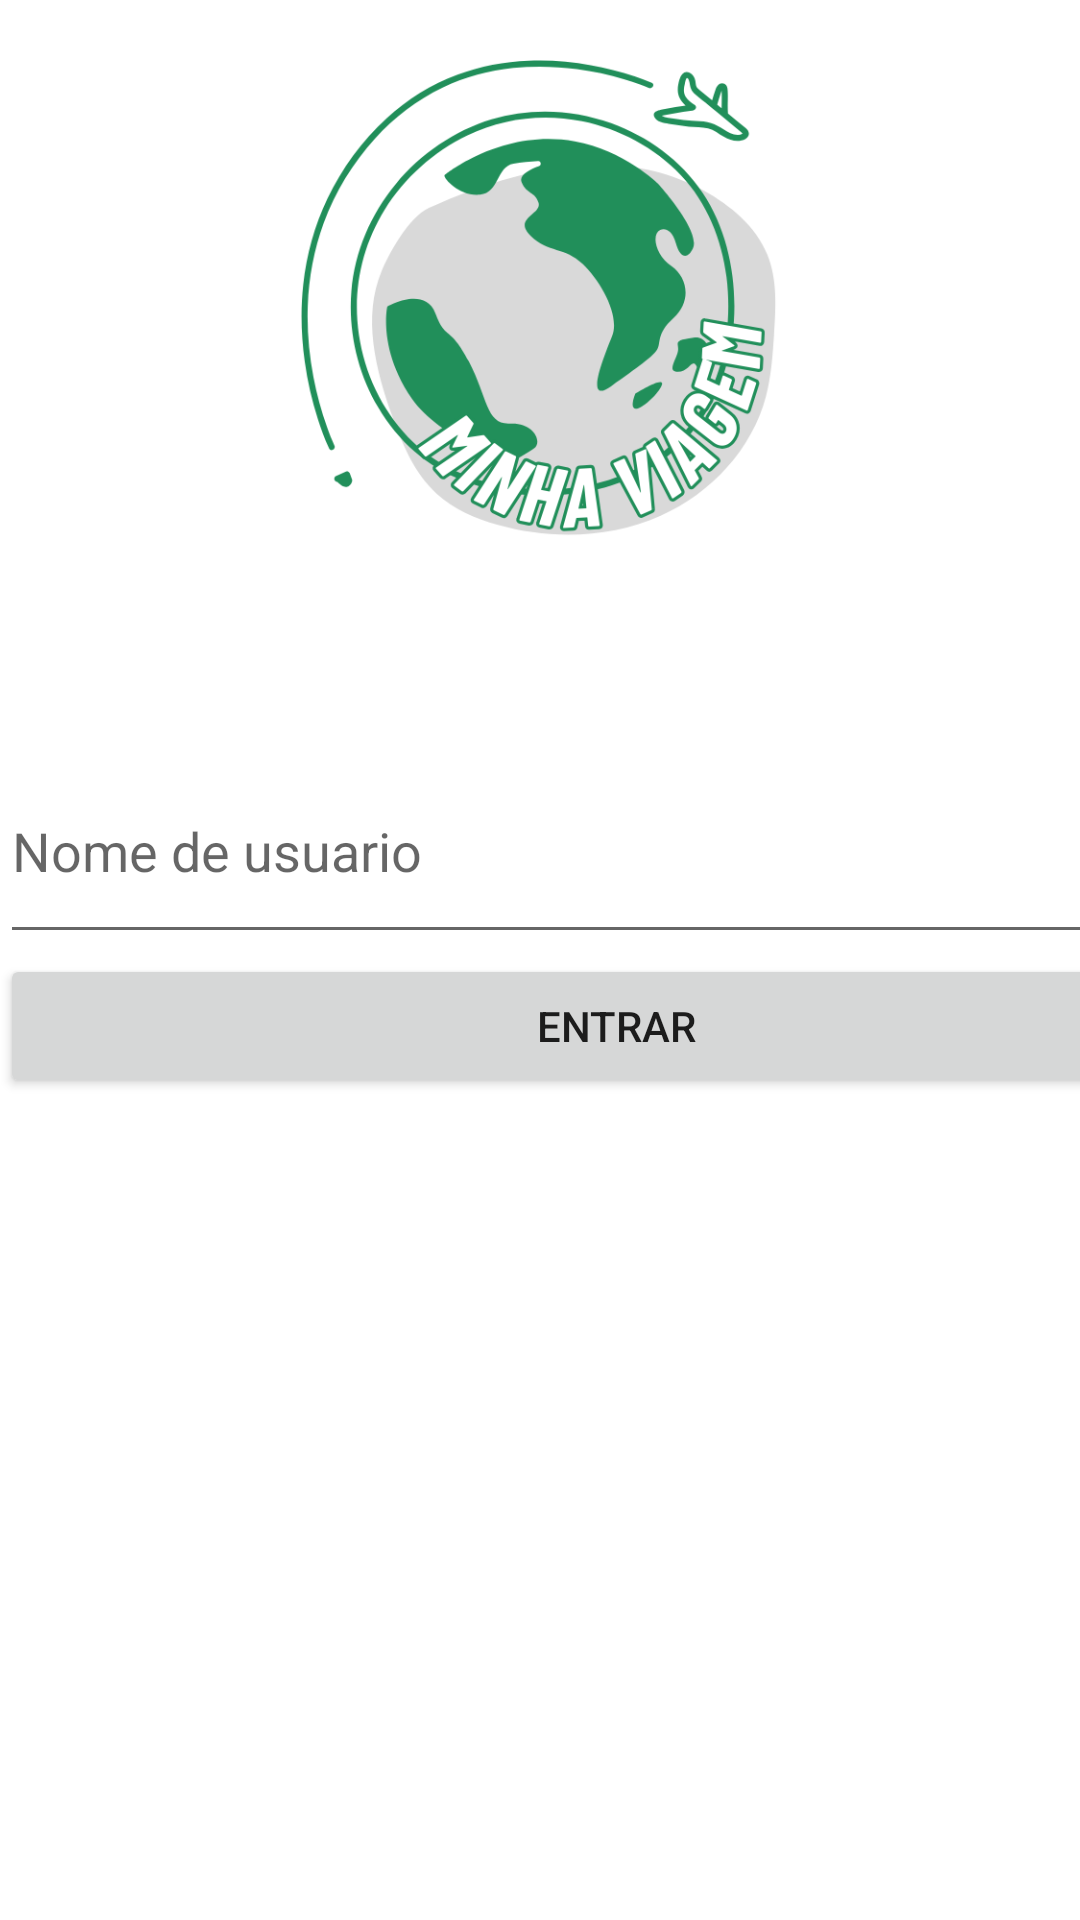

Write the Android layout XML for this screen, with the resource values it uses.
<!-- AndroidManifest.xml: application theme Theme.Atividade_4_viagem -->
<!-- res/layout/activity_main.xml -->
<?xml version="1.0" encoding="utf-8"?>
<androidx.constraintlayout.widget.ConstraintLayout xmlns:android="http://schemas.android.com/apk/res/android"
    xmlns:app="http://schemas.android.com/apk/res-auto"
    xmlns:tools="http://schemas.android.com/tools"
    android:layout_width="match_parent"
    android:layout_height="match_parent"
    tools:context=".MainActivity">

    <FrameLayout
        android:id="@+id/frameLayout"
        android:layout_width="match_parent"
        android:layout_height="200dp"
        android:padding="20dp"
        app:layout_constraintEnd_toEndOf="parent"
        app:layout_constraintStart_toStartOf="parent"
        app:layout_constraintTop_toTopOf="parent">

        <ImageView
            android:id="@+id/imageView"
            android:layout_width="match_parent"
            android:layout_height="match_parent"
            app:srcCompat="@mipmap/logo" />

    </FrameLayout>

    <LinearLayout
        android:layout_width="411dp"
        android:layout_height="403dp"
        android:layout_marginTop="55dp"
        android:orientation="vertical"
        app:layout_constraintBottom_toBottomOf="parent"
        app:layout_constraintEnd_toEndOf="parent"
        app:layout_constraintHorizontal_bias="0.0"
        app:layout_constraintStart_toStartOf="parent"
        app:layout_constraintTop_toBottomOf="@+id/frameLayout">

        <EditText
            android:id="@+id/userNameField"
            android:layout_width="match_parent"
            android:layout_height="72dp"
            android:ems="10"
            android:hint="Nome de usuario"
            android:inputType="text" />

        <Button
            android:id="@+id/loginButton"
            android:layout_width="match_parent"
            android:layout_height="wrap_content"
            android:text="Entrar"
            app:layout_constraintEnd_toEndOf="parent"
            app:layout_constraintStart_toStartOf="parent" />
    </LinearLayout>


</androidx.constraintlayout.widget.ConstraintLayout>
<!-- resources referenced by this layout -->
<resources>
  <!-- mipmap logo: png bitmap (mipmap-hdpi, 74628 bytes) -->
  <style name="Theme.Atividade_4_viagem" parent="Theme.MaterialComponents.DayNight.DarkActionBar">
          <item name="windowActionBar">false</item>
          <item name="windowNoTitle">true</item>
          
          <item name="colorPrimary">@color/purple_500</item>
          <item name="colorPrimaryVariant">@color/purple_700</item>
          <item name="colorOnPrimary">@color/white</item>
          
          <item name="colorSecondary">@color/teal_200</item>
          <item name="colorSecondaryVariant">@color/teal_700</item>
          <item name="colorOnSecondary">@color/black</item>
          
          <item name="android:statusBarColor">?attr/colorPrimaryVariant</item>
          
      </style>
  <!-- not gathered from this repository: default colours our renderer supplied (Android Studio template values) -->
  <color name="purple_500">#FF6200EE</color>
  <color name="purple_700">#FF3700B3</color>
  <color name="teal_200">#FF03DAC5</color>
  <color name="teal_700">#FF018786</color>
  <color name="black">#FF000000</color>
  <color name="white">#FFFFFFFF</color>
</resources>
